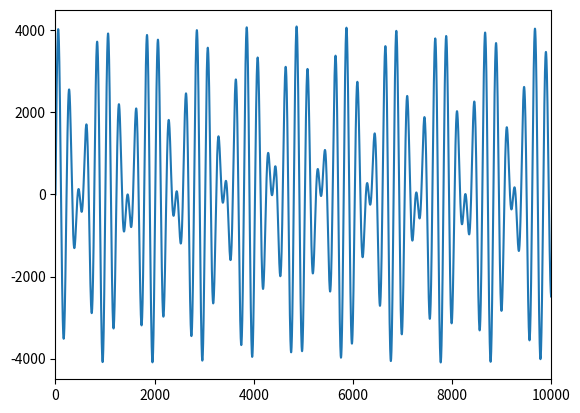

Generate this figure with matplotlib: (Note: this script raises an exception after producing the figure.)
""" [redacted] """

import matplotlib.pyplot as plt
from scipy.io import wavfile
import numpy as np
import os


class generateSound:

    def __init__(self, musicFolder):
        self.noteFrequencies = self.getNoteFrequencies()
        self.musicFolder = musicFolder

        # Make an output folder for generated sounds.
        os.makedirs(self.musicFolder, exist_ok=True)

    @staticmethod
    def getNoteFrequencies():
        # White keys are in Uppercase and black keys (sharps) are in lowercase
        octave = ['C', 'c', 'D', 'd', 'E', 'F', 'f', 'G', 'g', 'A', 'a', 'B']
        base_freq = 440  # Frequency of Note A4
        keys = np.asarray([x + str(y) for y in range(0, 9) for x in octave])
        # Trim to standard 88 keys
        start = np.where(keys == 'A0')[0][0]
        end = np.where(keys == 'C8')[0][0]
        keys = keys[start:end + 1]

        noteFrequencies = dict(zip(keys, [2 ** ((n + 1 - 49) / 12) * base_freq for n in range(len(keys))]))
        noteFrequencies[''] = 0.0  # stop
        return noteFrequencies

    def getWaveform(self, waveformFrequencyList, duration, waveformSamplingRate=44100, amplitude=4096):
        t = np.linspace(0, duration, int(waveformSamplingRate * duration))  # Time axis

        wave = np.zeros(len(t))
        for frequency in waveformFrequencyList:
            wave += amplitude * np.sin(2 * np.pi * self.noteFrequencies[frequency] * t)
        return wave

    @staticmethod
    def plotWave(waveformData):
        # Plot sound wave
        plt.plot(waveformData)
        plt.xlabel('Time')
        plt.ylabel('Amplitude')
        plt.title('Sound Wave on Piano')

    def saveSound(self, waveformData, filename):
        wavfile.write(self.musicFolder + filename, rate=44100, data=waveformData.astype(np.int16))

    def loadSound(self, filename):
        # Load data from wav file
        waveformSamplingRate, waveformData = wavfile.read(self.musicFolder + filename)

        return waveformSamplingRate, waveformData


if __name__ == "__main__":
    # Initialize the class
    generatedSoundsFolder = "./organizedSounds/generatedSounds/"
    generateSoundController = generateSound(musicFolder=generatedSoundsFolder)  # Generates music to play

    # Make a new sound
    frequencyList = ['F3', 'A3']
    newSound = generateSoundController.getWaveform(frequencyList, duration=2, amplitude=2048)

    plt.plot(newSound);
    plt.xlim(0, 10000)
    plt.show()

    # Save and load the sound
    firstSoundFile = "firstSound.mp4"
    generateSoundController.saveSound(newSound, filename=firstSoundFile)
    samplingRate, waveform = generateSoundController.loadSound(firstSoundFile)
    # Play the new sounds.
    soundManager.loadSound(generatedSoundsFolder + firstSoundFile)
    soundManager.playSound()

    # Make a new sound
    frequencyList = ['B1', 'E4']
    newSound = generateSoundController.getWaveform(frequencyList, duration=2, amplitude=2048)

    plt.plot(newSound);
    plt.xlim(0, 10000)
    plt.show()

    # Save and load the sound
    secondSoundFile = "secondSound.mp4"
    generateSoundController.saveSound(newSound, filename=secondSoundFile)
    samplingRate, waveform = generateSoundController.loadSound(secondSoundFile)
